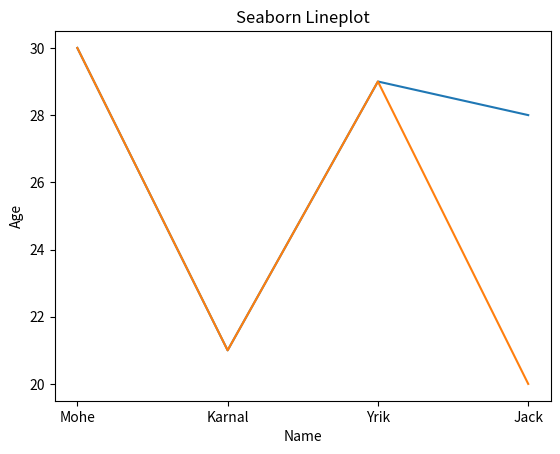

This chart was generated by the following Python code:
import pandas as pd
import seaborn as sns
import matplotlib.pyplot as plt
# line plot is most popular plot to draw a relationship between x and y
data =[30,21,29,28]
#df=pd.DataFrame(data)
sns.lineplot(data)
plt.show()
dat={'Name':['Mohe','Karnal','Yrik','Jack'],'Age':[30,21,29,20]}
#df = pd.DataFrame(dat)
#sns.lineplot(x=df['Name'],y=df['Age'])
sns.lineplot(x='Name',y='Age',data=dat)
plt.title('Seaborn Lineplot')
plt.show()
#sns.lineplot(df['Age'])
#plt.show()
data = {'weight':[45.5,67.5,33.5,76.5],'Age':[30,29,26,22]}
